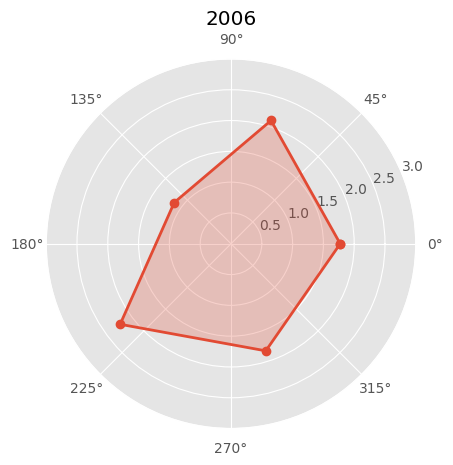
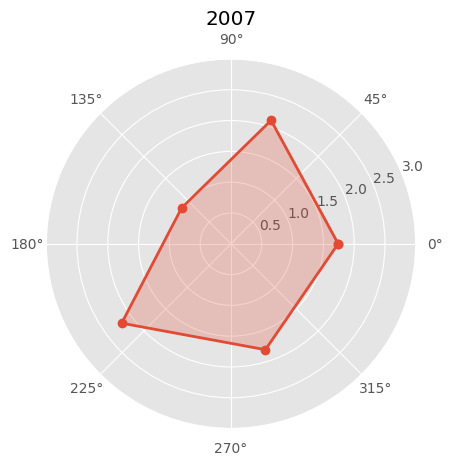
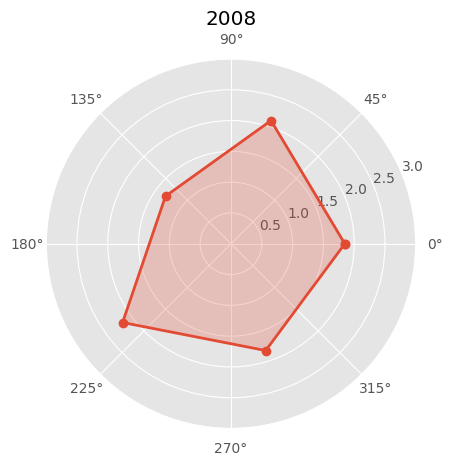
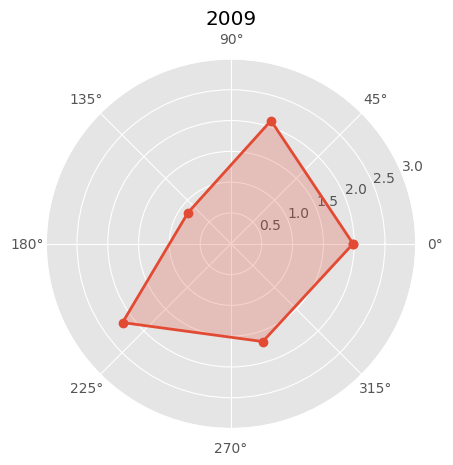
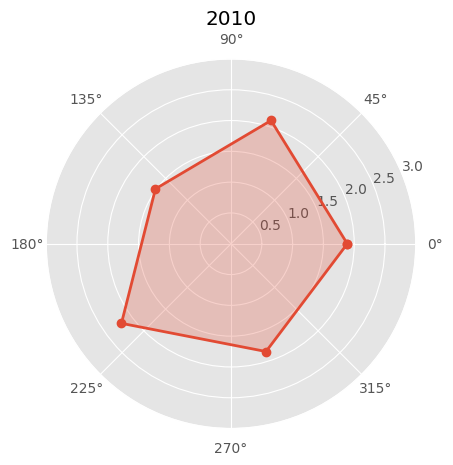
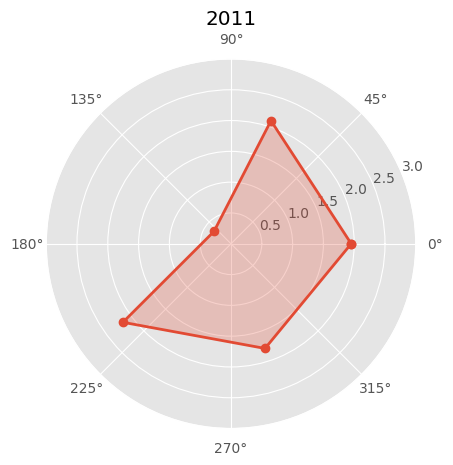
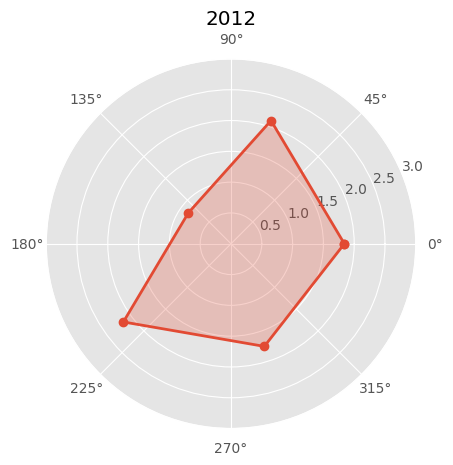
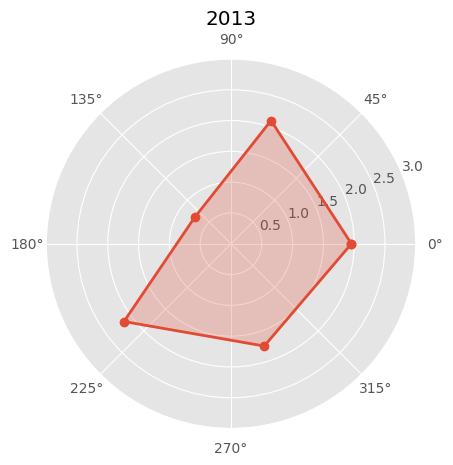
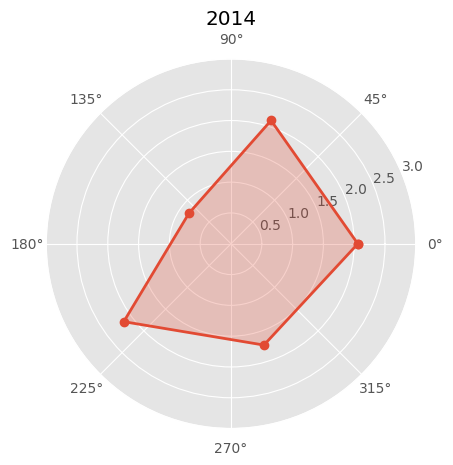
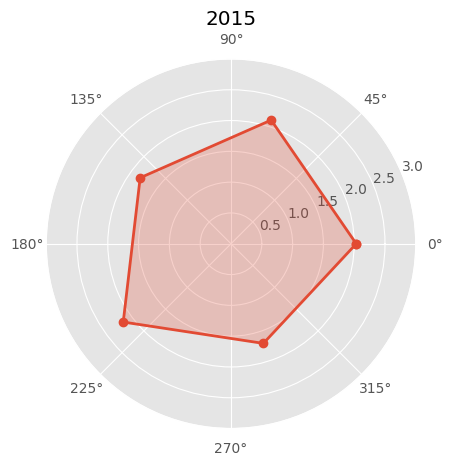
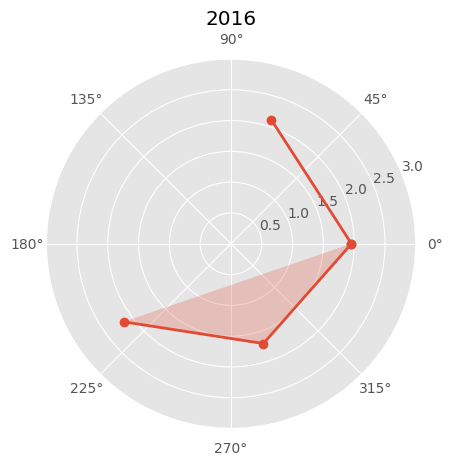

Generate these figures, in order, with matplotlib:
#FAO Method for Taiwan(2006~2016) (v20210108)
"""
import csv
with open(‘2.1_input_Taiwan.csv’, ‘r’) as file:
	reader = csv.reader(file)
	DBS= [row for row in reader]
	#print(DBS)
"""

class NSA:
  def __init__(self, CRT, Year, W1, W2, E1, E2, F1, F2, L1, L2, C1, C2):
    self.CRT = CRT
    self.Year = float(Year)
    self.W1 = float(W1)
    self.W2 = float(W2)
    self.E1 = float(E1)
    self.E2 = float(E2)
    self.F1 = float(F1)
    self.F2 = float(F2)
    self.L1 = float(L1)
    self.L2 = float(L2)
    self.C1 = float(C1)
    self.C2 = float(C2)

  def NSA_run(self):
    if self.CRT == 3:
      Water=((self.W1-0.40)/0.40+2)*2/5+((self.W2-0.29)/0.29+2)*3/5
      Energy=((self.E1-0.88)/0.88+2)*3/5+((self.E2-0.80)/0.80+2)*2/5
      Food=((self.F1-13523)/13523+2)*2/4+((self.F2-(-0.0730))/(-0.0730)+2)*2/4
      Labor=((self.L1-1.42)/1.42+2)*1/4+((self.L2-0.045)/0.045+2)*3/4
      Capital=((self.C1-0.096)/0.096+2)*1/4+((self.C2-0.223)/0.223+2)*3/4
      return Water, Energy, Food, Labor, Capital


class DRG:
  def __init__(self, Water, Energy, Food, Labor, Capital):
    self.Water = float(Water)
    self.Energy = float(Energy)
    self.Food = float(Food)
    self.Labor = float(Labor)
    self.Capital = float(Capital)
  
  def DRG_run(self):
    import matplotlib.pyplot as plt
    plt.rcParams['font.sans-serif'] = 'DejaVu Sans'
    plt.rcParams['axes.unicode_minus'] = False
    plt.style.use('ggplot')
    values = [self.Water, self.Energy, self.Food, self.Labor, self.Capital]
    feature = ['Water','Energy','Food','Labor','Capital']
    angles=np.linspace(0, 2*np.pi,len(values), endpoint=False)
    values=np.concatenate((values,[values[0]]))
    angles=np.concatenate((angles,[angles[0]]))
    fig=plt.figure()
    ax = fig.add_subplot(111, polar=True)
    ax.plot(angles, values, 'o-', linewidth=2)
    ax.fill(angles, values, alpha=0.25)
    # ax.set_thetagrids(angles * 180/np.pi, feature)
    ax.set_ylim(0,3)
    plt.title(DBS[i][0])
    ax.grid(True)
    plt.show()

"""
-------------------------------------------------------------------------------------------------------
"""
import numpy as np
DBS= [['', 'W1', 'W2', 'E1', 'E2', 'F1', 'F2', 'L1', 'L2', 'C1', 'C2'], 
    ['2006', '0.245617997', '0.255', '0.8999', '0.9808', '1.419349712', '-0.020220635', '1.767807542', '0.054791811', '0.0000847540 ', '0.2461'], 
    ['2007', '0.197849852', '0.262', '0.9028', '0.9813', '1.571257747', '0.001359116', '1.785599372', '0.052749174', '0.0000899452 ', '0.2403'], 
    ['2008', '0.229071634', '0.299', '0.8985', '0.9805', '1.811365883', '-0.045838453', '1.805747095', '0.051427473', '0.0000841168 ', '0.2446'], 
    ['2009', '0.295075547', '0.332', '0.8957', '0.9812', '1.45979251', '0.020258473', '1.681615244', '0.05282615', '0.0000764811 ', '0.1991'], 
    ['2010', '0.273624914', '0.297', '0.8994', '0.9814', '1.832000979', '-0.07530825', '1.843181958', '0.052415896', '0.0000760627 ', '0.2496'], 
    ['2011', '0.293812498', '0.318', '0.895', '0.9803', '2.1091698', '0.096211975', '1.848996671', '0.050611635', '0.0000749702 ', '0.2339'], 
    ['2012', '0.19894951', '0.31', '0.8993', '0.9787', '1.992585679', '0.021231381', '1.84507302', '0.050092081', '0.0000736405 ', '0.2235'], 
    ['2013', '0.243689074', '0.344', '0.8984', '0.9793', '1.987354278', '0.039620329', '1.824661908', '0.049603356', '0.0000686928 ', '0.2218'], 
    ['2014', '0.384600369', '0.326', '0.9009', '0.9808', '2.138186999', '0.022920261', '1.859485457', '0.049462948', '0.0000602092 ', '0.2168'], 
    ['2015', '0.305158518', '0.352', '0.9105', '0.9799', '1.969603501', '-0.12007659', '1.909378239', '0.049562422', '0.0000576556 ', '0.2083'], 
    ['2016', '0.187905287', '0.371', '0.9192', '0.9792', '1.924304421', '0.151947175', '1.882716298', '0.049436407', '0.0000536008 ', '0.209']]
DBS_Y=np.size(DBS,0)
DBS_X=np.size(DBS,1)

Country_type = 3
chart=[[0]*6 for _ in range(DBS_Y)] 
chart[0][0]=" "
chart[0][1]="Water"
chart[0][2]="Energy"
chart[0][3]="Food"
chart[0][4]="Labor"
chart[0][5]="Capita"


for i in range(1,DBS_Y):
  #NSA
  nsa = NSA(Country_type, DBS[i][0],DBS[i][1],DBS[i][2],DBS[i][3],DBS[i][4],DBS[i][5],DBS[i][6],DBS[i][7],DBS[i][8],DBS[i][9],DBS[i][10])
  nsa.NSA_run()
  W, E, F, L, C = nsa.NSA_run()
  chart[i][1]=round(W,3)
  chart[i][2]=round(E,3)
  chart[i][3]=round(F,3)
  chart[i][4]=round(L,3)
  chart[i][5]=round(C,3)
  
  chart[i][0]=DBS[i][0]
  print(chart[i][0])
  print("Water:" + str(chart[i][1]) + "; Energy: " + str(chart[i][2]) + "; Food: " + str(chart[i][3]) + "; Labor: " +str(chart[i][4]) + "; Capita: " + str(chart[i][5]))
  #DRG
  radar_graph = DRG(W, E, F, L, C)
  radar_graph.DRG_run()
  
#   input("Press Enter To Continue...")

for i in range(0,DBS_Y):
  print (chart[i])
